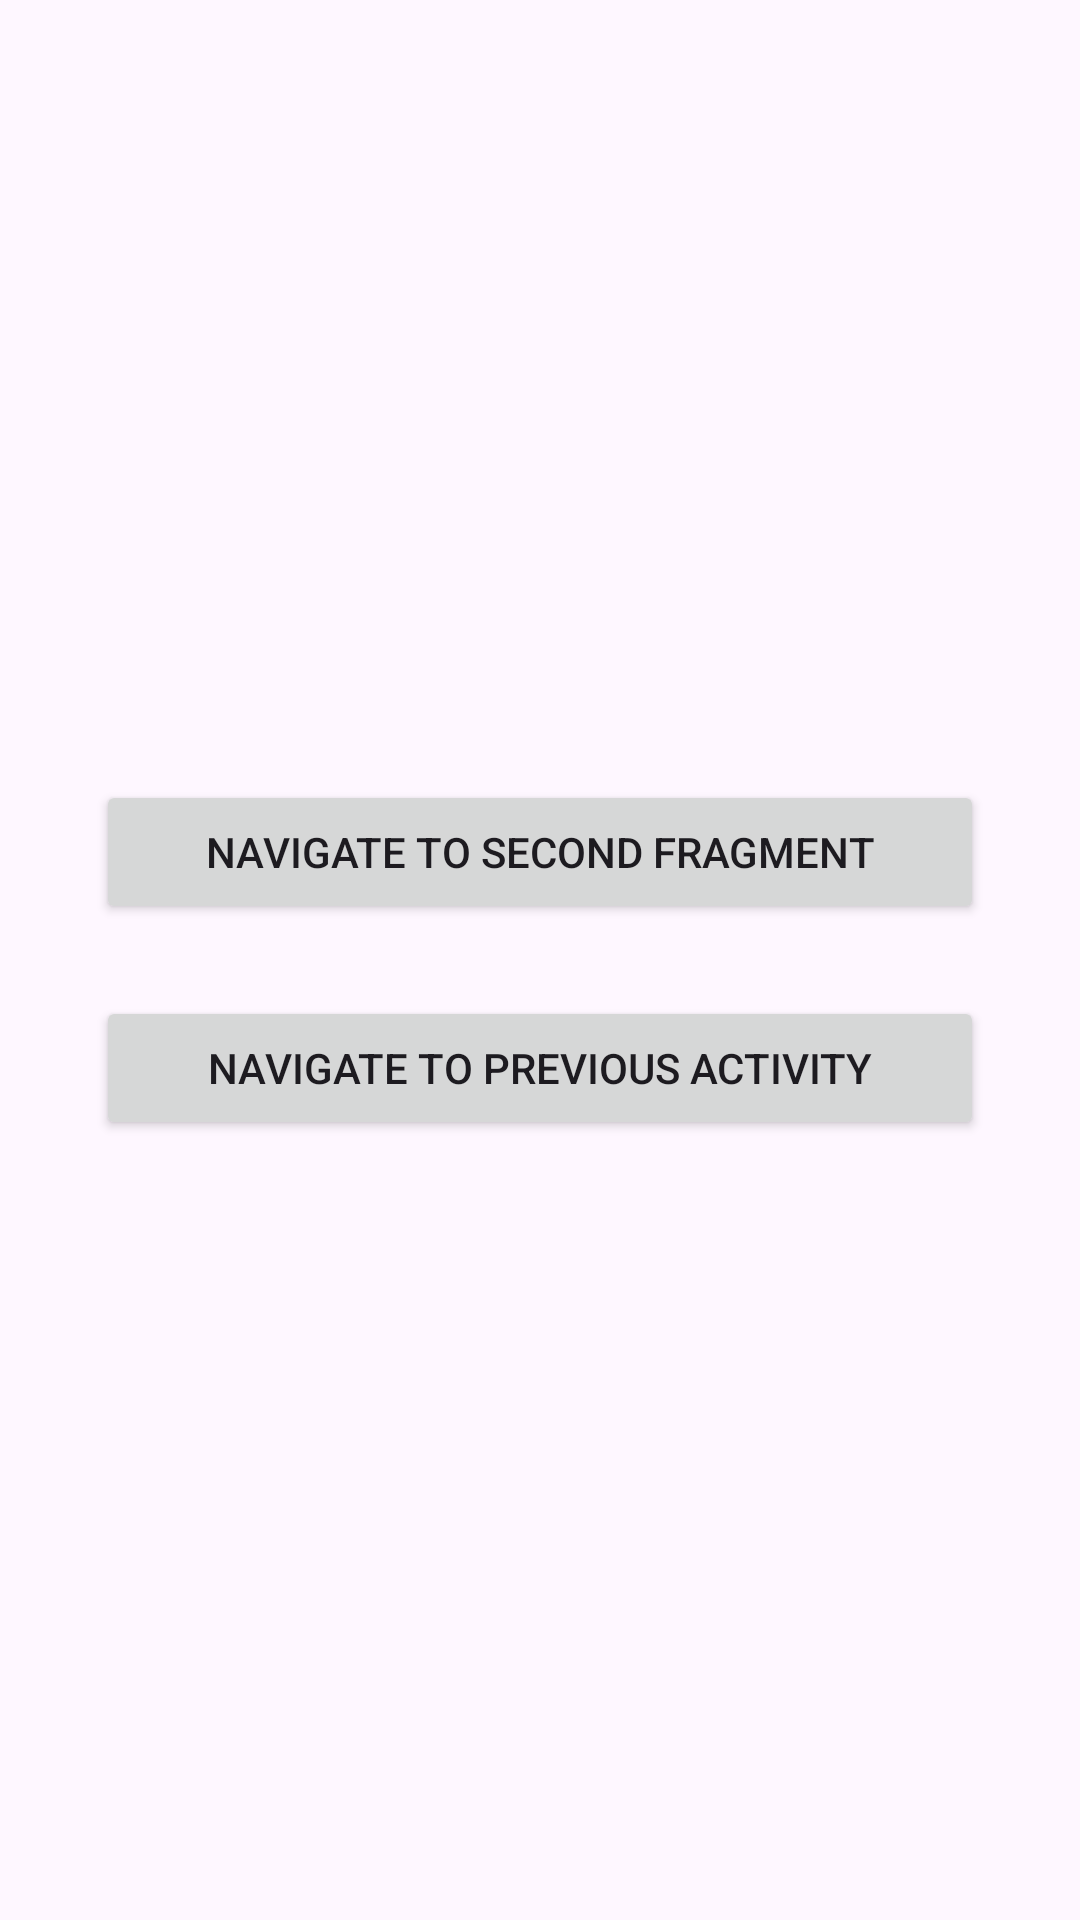

Write the Android layout XML for this screen, with the resource values it uses.
<!-- AndroidManifest.xml: application theme Theme.CountryDelightLogger -->
<!-- res/layout/fragment_first.xml -->
<?xml version="1.0" encoding="utf-8"?>
<LinearLayout xmlns:android="http://schemas.android.com/apk/res/android"
    android:layout_width="match_parent"
    android:layout_height="match_parent"
    android:gravity="center"
    android:orientation="vertical"
    android:paddingHorizontal="32dp">


    <Button
        android:id="@+id/navigate_to_second_fragment_btn"
        android:layout_width="match_parent"
        android:layout_height="wrap_content"
        android:text="@string/navigate_to_second_fragment" />

    <Button
        android:id="@+id/navigate_to_previous_activity_btn"
        android:layout_width="match_parent"
        android:layout_height="wrap_content"
        android:layout_marginTop="24dp"
        android:text="@string/navigate_to_previous_activity" />

</LinearLayout>
<!-- resources referenced by this layout -->
<resources>
  <string name="navigate_to_previous_activity">Navigate To Previous Activity</string>
  <string name="navigate_to_second_fragment">Navigate To Second Fragment</string>
  <style name="Theme.CountryDelightLogger" parent="Base.Theme.CountryDelightLogger" />
  <style name="Base.Theme.CountryDelightLogger" parent="Theme.Material3.DayNight.NoActionBar">
          
          
      </style>
</resources>
